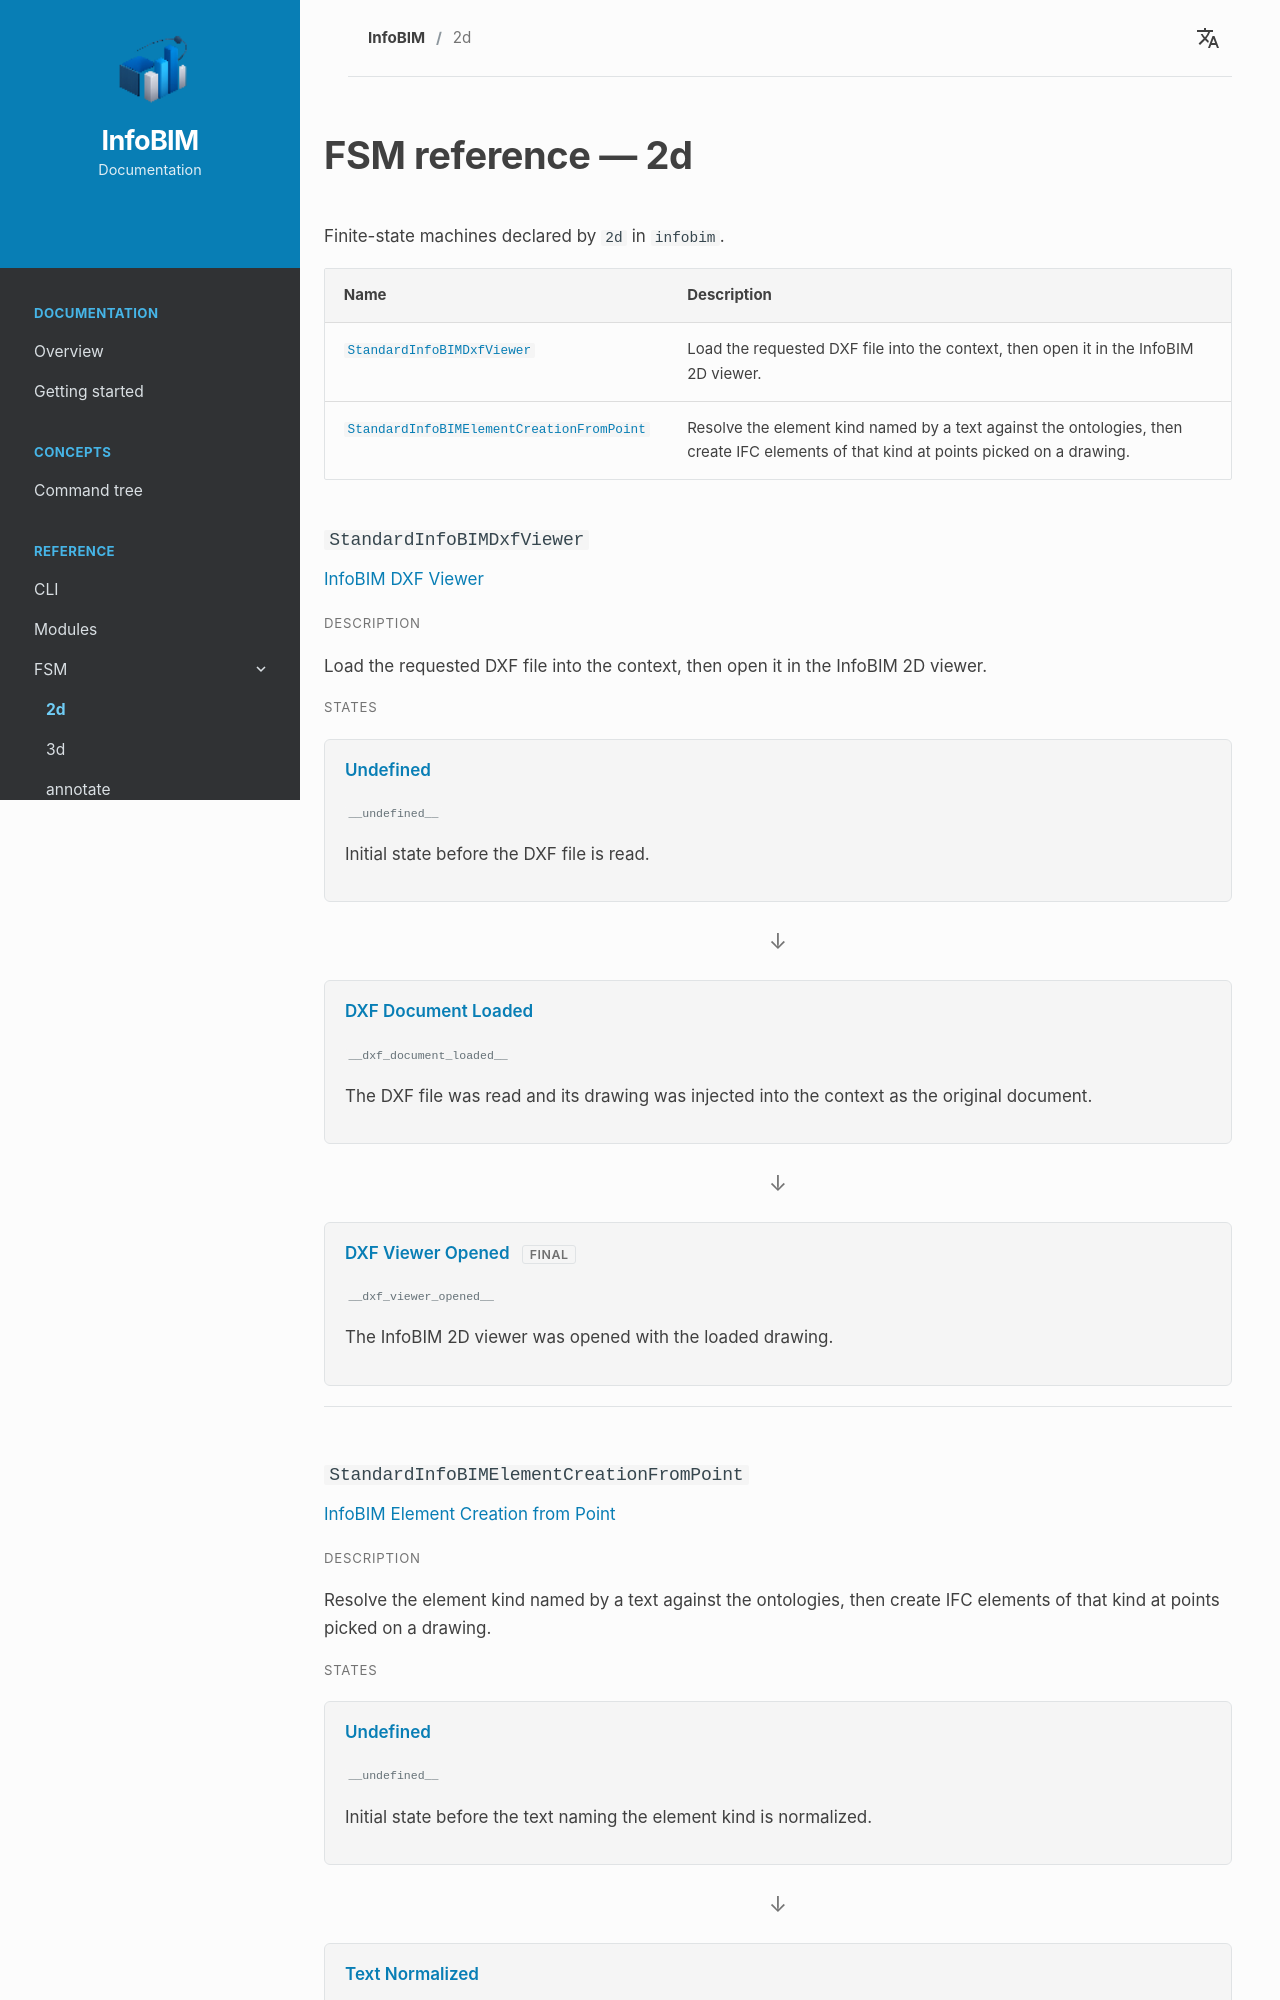

repository: InfoBIM-Community/infobim-doc · page: en/fsm/2d/index.html · generator: mkdocs

# FSM reference — 2d

Finite-state machines declared by `2d` in `infobim`.


<div class="fsm-reference-index" markdown="1">

| Name | Description |
| --- | --- |
| [`StandardInfoBIMDxfViewer`](#fsm-standardinfobimdxfviewer) | Load the requested DXF file into the context, then open it in the InfoBIM 2D viewer. |
| [`StandardInfoBIMElementCreationFromPoint`](#fsm-standardinfobimelementcreationfrompoint) | Resolve the element kind named by a text against the ontologies, then create IFC elements of that kind at points picked on a drawing. |

</div>


<div class="fsm-reference-machine" markdown="1">

### `StandardInfoBIMDxfViewer` { #fsm-standardinfobimdxfviewer }

<div class="fsm-reference-title" markdown="1">InfoBIM DXF Viewer</div>

<div class="cli-reference-label">Description</div>

Load the requested DXF file into the context, then open it in the InfoBIM 2D viewer.


<div class="cli-reference-label">States</div>

<div class="fsm-reference-states" markdown="1">


<div class="fsm-reference-state" markdown="1">

Undefined

<span class="fsm-reference-value">`__undefined__`</span>

<span class="fsm-reference-description">Initial state before the DXF file is read.</span>



</div>

<span class="fsm-reference-arrow">↓</span>



<div class="fsm-reference-state" markdown="1">

DXF Document Loaded

<span class="fsm-reference-value">`__dxf_document_loaded__`</span>

<span class="fsm-reference-description">The DXF file was read and its drawing was injected into the context as the original document.</span>



</div>

<span class="fsm-reference-arrow">↓</span>



<div class="fsm-reference-state" markdown="1">

DXF Viewer Opened <span class="fsm-reference-final">final</span>

<span class="fsm-reference-value">`__dxf_viewer_opened__`</span>

<span class="fsm-reference-description">The InfoBIM 2D viewer was opened with the loaded drawing.</span>



</div>



</div>

</div>

<div class="fsm-reference-machine" markdown="1">
